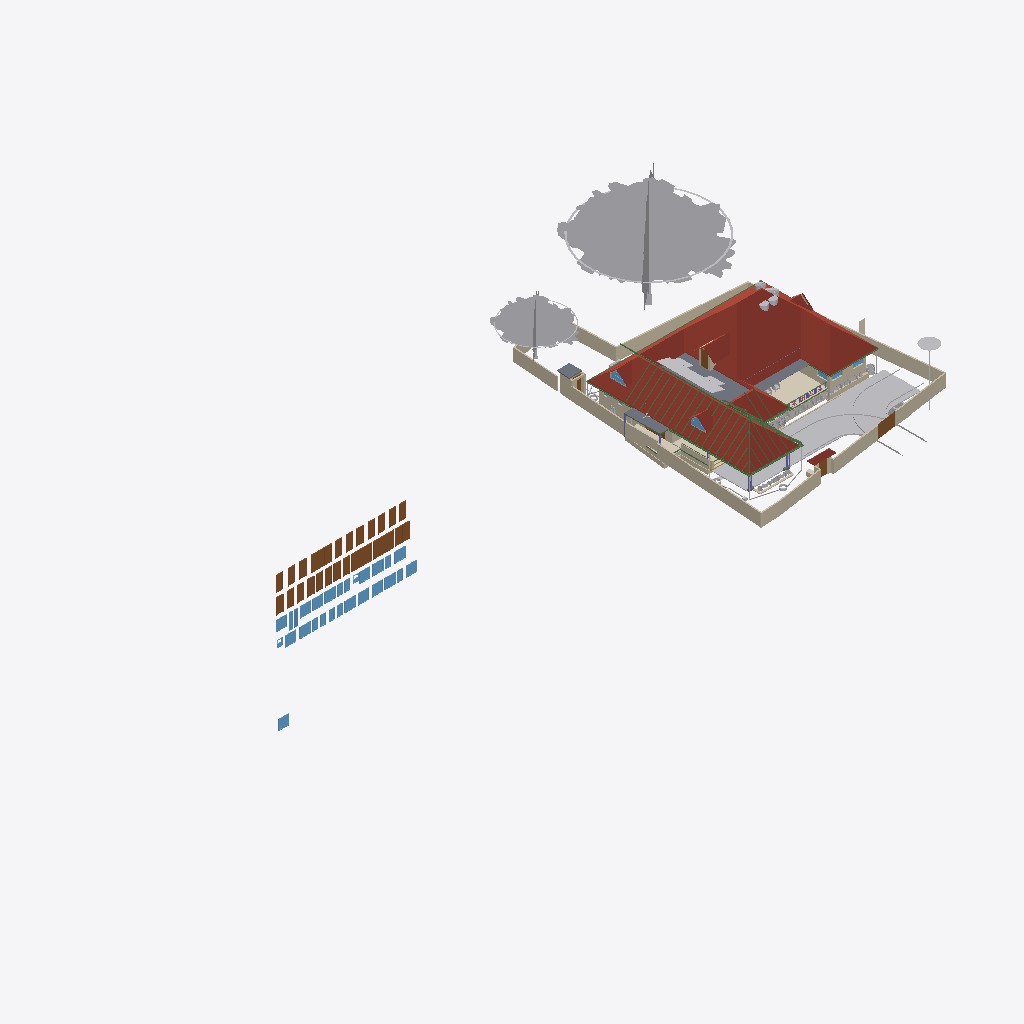
Isometric view of an IFC building model (IFC-SPF (STEP), schema IFC4X3, length unit metre), seen from the south-west, elements coloured by IFC class (only those large enough to see are counted): 37 walls (beige), 36 beams (green), 32 windows (light blue), 30 other elements (light grey), 28 doors (brown), 6 roofs (red-brown), 4 slabs (grey), 3 coverings (cream), 1 column (violet).
Extent 90.8 m × 45.8 m × 41.0 m (x, y, z). Storeys (11): GF at 0.00 m; 00 at 0.00 m; FFtop at 0.00 m; GFLintel at 0.00 m; FF at 0.00 m; Footing at 0.00 m; Verandah at 0.00 m; Plumbing at 0.00 m; schedule at 0.00 m; Electrical at 0.00 m; Roof at 3.00 m. Elements (2769): 484 IfcSystemFurnitureElement, 466 IfcBuildingElementProxy, 304 IfcBeam, 299 IfcWall, 272 IfcCovering, 157 IfcSwitchingDevice, 86 IfcLightFixture, 79 IfcPipeSegment, 59 IfcOutlet, 55 IfcGeographicElement, 55 IfcWindow, 53 IfcFurniture.

HEADER;
FILE_DESCRIPTION(('ViewDefinition[DesignTransferView]'),'2;1');
FILE_NAME('Sreekesh.ifc','2026-10-01T12:48:00+05:30',(),(),'IfcOpenShell 0.8.5','Bonsai 0.8.5','Nobody');
FILE_SCHEMA(('IFC4X3'));
ENDSEC;
DATA;
#1=IFCPROJECT('0aPvmvJuf5owphcfiKWAsN',$,'My Project',$,$,$,$,(#14,#26),#9);
#30=IFCSITE('3jTVXq97zE2OZTfzZH9iYT',$,'My Site',$,$,#53,$,$,$,$,$,$,$,$);
#211744=IFCSITE('2pH2ecD1v9bgK8psTEcl$_',$,'Site',$,$,#547284,#211754,$,$,(8,52,49,300000),(76,38,36,300000),$,$,$);
#36=IFCBUILDING('3Bt1MypEf4fuqFfshm9kTs',$,'My Building',$,$,#59,$,$,$,$,$,$);
#333137=IFCBUILDING('2u05Cn$TD6OPdaLJzvNsxO',$,'GFWall',$,$,#507878,$,$,$,$,$,$);
#339211=IFCBUILDING('002Xt49mzDahM74jmffgUi',$,'GF-P',$,$,#507873,$,$,$,$,$,$);
#42=IFCBUILDINGSTOREY('3Yt8GBe1vE1Byt_$JKaQnQ',$,'GF',$,$,#509173,$,$,$,$);
#8023=IFCBUILDINGSTOREY('3LNq90aff4Xhn4xfthWyFx',$,'00',$,$,#8039,$,$,$,$);
#71986=IFCBUILDINGSTOREY('1ZF$IMkzjA5efl8XVVA8ry',$,'FFtop',$,$,#508468,$,$,$,$);
#72129=IFCBUILDINGSTOREY('1Nt2vvvNTB5u0X$NIke4ti',$,'GFLintel',$,$,#510858,$,$,$,$);
#83382=IFCBUILDINGSTOREY('2do7yjy$r1eOSN7_GxsK9f',$,'FF',$,$,#508248,$,$,$,$);
#301077=IFCBUILDINGSTOREY('1n3LFyF6X708Cvo1r86gbR',$,'Footing',$,$,#508478,$,$,$,$);
#360055=IFCBUILDINGSTOREY('2kU8qRmBnF7foRmD37T33I',$,'Verandah',$,$,#360071,$,$,$,$);
#367233=IFCBUILDINGSTOREY('3r39yX7tr10xAjP1zlM9FN',$,'Plumbing',$,$,#367249,$,$,$,$);
#436766=IFCBUILDINGSTOREY('2CUKbd$of0Yx1yz6tYDaJY',$,'schedule',$,$,#511718,$,$,$,$);
#442969=IFCBUILDINGSTOREY('0sffW$JV12jOzJZIPBAWvQ',$,'Electrical',$,$,#442985,$,$,$,$);
#645077=IFCBUILDINGSTOREY('0JjibVR6r1sO_31MAb0rmm',$,'Roof',$,$,#645123,$,$,$,$);
#555419=IFCROOF('1Q4VQk1YHFF9Ikj7y4jhXy',$,'Main Roof',$,$,#555425,#555420,$,.GABLE_ROOF.);
#158109=IFCGEOGRAPHICELEMENT('1ICn9VC11DLu$jSeyjW6na',$,'GeographicElement',$,$,#159277,#158141,$,$);
#363541=IFCCOURSE('0hYJyXEsXANxqeScN2ddTn',$,'Course',$,$,#552989,#363556,$,$);
#158156=IFCGEOGRAPHICELEMENT('2JlHSkVhjCZPlJyc1W8A6K',$,'GeographicElement',$,$,#159282,#158188,$,$);
#285749=IFCWALL('23M4dZECv7RPP4RWKkyrhY',$,'Wall.082',$,$,#435018,#285760,$,$);
#65997=IFCWALL('1DC2$ngnnDR8Q9h6mAR0js',$,'Wall',$,$,#345521,#66003,$,$);
#222195=IFCWALL('2ixJvC9dH599amejUM2w6G',$,'Wall',$,$,#293165,#222215,$,$);
#66022=IFCWALL('2FUeR5sFb9uwjJGdeVWABU',$,'Wall',$,$,#431152,#66028,$,$);
#345031=IFCCOVERING('3RPlCoLTXEkg2LQ5VmhLHT',$,'Covering',$,$,#361378,#345042,$,$);
#5763=IFCSLAB('2k1_QIQ_vEheGYBKPFgtqG',$,'Slab',$,$,#508328,#5774,$,$);
#226167=IFCWALL('1JVywoPUH41xuuLQv_Mf23',$,'Wall.082',$,$,#434788,#226178,$,$);
#578743=IFCCOURSE('10JQwc8Rj1DhdDleds_4eD',$,'Course',$,$,#579139,#578764,$,$);
#65878=IFCWALL('1RxXXtAKb3$uqm3spal5Ab',$,'Wall.049',$,$,#434824,#65884,$,$);
#110356=IFCWALL('3Jc2L501zCIf2lBfrewdbK',$,'Wall',$,$,#434868,#110367,$,$);
#345472=IFCWALL('0yhntx_XHBtOwqFxJIUy0e',$,'Wall.082',$,$,#345566,#345483,$,$);
#219358=IFCROOF('2NvTBbesP9PgYEhMlxRBaG',$,'Roof',$,$,#508323,#219392,$,.GABLE_ROOF.);
#106476=IFCSLAB('3SWoLdiHLDExF96lrfPbJY',$,'Slab',$,$,#510868,#106487,$,$);
#285691=IFCWALL('3FXX66X1H7gQUhINB1ZqHj',$,'Wall.082',$,$,#434912,#285702,$,$);
#2872=IFCWALL('0VICnwrYLCM9IhHcjSiD9g',$,'Wall',$,$,#507923,#2879,$,$);
#437505=IFCDOOR('3Vw79$mJ981wtZ4gjDcwpp',$,'Door',$,$,#441913,#474619,'04',2.09999990463257,1.20000004768372,$,$,$);
#470777=IFCDOOR('0t87$1_hz87gsqjjPaod5f',$,'Door',$,$,#471132,#474671,'20',2.09999990463257,1.20000004768372,$,$,$);
#470811=IFCDOOR('2sEs1R1lb5Jhf2YwHu_NhE',$,'Door',$,$,#471147,#474708,'21',2.09999990463257,1.20000004768372,$,$,$);
#106448=IFCSLAB('1GhnzeWbD1FR$mVw6S$mla',$,'Slab',$,$,#510863,#106464,$,$);
#3151=IFCWALL('2frHB1bR9FtP23RXamn7Ko',$,'Wall',$,$,#508018,#3162,$,$);
#532060=IFCGEOGRAPHICELEMENT('1VW7zlP9bBSxb2PxGzOpUg',$,'Theng','21ida, 65c',$,#532078,#532059,$,.VEGETATION.);
#109955=IFCWALL('0m53cJKujAOwiy8OxGf4Uf',$,'Wall',$,$,#434806,#109966,$,$);
#218560=IFCROOF('2C1nQ2OAXBdxxnXR0n9JKC',$,'Roof',$,$,#508313,#218594,$,.GABLE_ROOF.);
#217997=IFCROOF('2hcpXsHbj3E8lTGOwf_Twb',$,'Roof',$,$,#508408,#218003,$,.GABLE_ROOF.);
#116735=IFCDOOR('1dZUIR_mr60wAZddeiCYTI',$,'Door',$,$,#281598,#116767,$,1.79999995231628,3.0,$,$,$);
#590379=IFCCOVERING('2ZGsMYGazAchJobXoI0Ygv',$,'Covering',$,$,#590422,#590395,$,$);
#3520=IFCWALL('1kfIyPN_b4JPSDED46DDvv',$,'Wall',$,$,#507918,#3526,$,$);
#309185=IFCWALL('1RTxTTrCL8QeAofqzjoycv',$,'Wall',$,$,#508628,#309196,$,$);
#389139=IFCBEAM('38yYLt849AL9vMzuf_qlJY',$,'Beam',$,$,#511003,#389138,$,$);
#117585=IFCSLAB('00nkzVGuT6heoHGHN6WRGv',$,'Slab',$,$,#508418,#117596,$,$);
#110251=IFCROOF('2Ww7svPQzEgA_fCzhmYus_',$,'Roof',$,$,#363446,#110283,$,.HIP_ROOF.);
#117253=IFCWALL('2NQIKohcDAsQMbNSTdACJd',$,'Wall.049',$,$,#510658,#117264,$,$);
#644985=IFCBEAM('1L30fVSzrBmAuxryudhZM0',$,'Beam',$,$,#647075,#645004,$,$);
#206723=IFCBUILDINGELEMENTPROXY('2K1LMOkm11dBWSaNfDUHsX',$,'BuildingElementProxy',$,$,#531325,#206736,$,$);
#218717=IFCROOF('1hzKHTNaL00O8K0DSnXvur',$,'Roof',$,$,#633399,#218751,$,.GABLE_ROOF.);
#388788=IFCBEAM('0CBrXPli9CuuYJqAxGAoT2',$,'Beam',$,$,#510988,#388787,$,$);
#72992=IFCWALL('0nKeLZCI54WeIG0cLfl1fW',$,'Wall',$,$,#368846,#73003,$,$);
#332304=IFCWALL('0ZmojOdCnDxP$iDjWVcZ2G',$,'Wall',$,$,#360087,#332324,$,$);
#472929=IFCWINDOW('3ZxmguW$r6rgD8U6rsHeov',$,'Window',$,$,#473033,#472943,'32',1.29999995231628,1.54999995231628,$,$,$);
#472474=IFCWINDOW('1MxAzrC09ESQOos8fKjYKU',$,'Window',$,$,#472528,#472488,'27',1.29999995231628,1.54999995231628,$,$,$);
#473039=IFCWINDOW('3I0jIeasz9bPnd$EPsjU7w',$,'Window',$,$,#473758,#473053,'34',1.29999995231628,1.54999995231628,$,$,$);
#473187=IFCWINDOW('2n3dOUsTbEjAw1t_1b0qHk',$,'Window',$,$,#473241,#473201,'37',1.29999995231628,1.54999995231628,$,$,$);
#473479=IFCWINDOW('28ovQprHX7H9ZCBnrN8ydw',$,'Window',$,$,#473533,#473493,'42',1.29999995231628,1.54999995231628,$,$,$);
#473644=IFCWINDOW('0qPJyvNrnBPOwoE6u111LD',$,'Window',$,$,#473768,#473658,'45',1.29999995231628,1.54999995231628,$,$,$);
#440168=IFCDOOR('05ygje8oDCM8k$DCM_FIgq',$,'Door',$,$,#471102,#468448,'18',2.09999990463257,1.20000004768372,$,$,$);
#439877=IFCDOOR('1ohfLK289CGQgvLo23Ub_B',$,'Door',$,$,#441793,#470397,'15',2.09999990463257,1.20000004768372,$,$,$);
#470879=IFCDOOR('3uBzIOBwv9KRz8nGRgS45n',$,'Door',$,$,#471177,#471251,'48',2.09999990463257,1.20000004768372,$,$,$);
#437450=IFCDOOR('37YLLyO1T0MRzd$WfncXke',$,'Door',$,$,#441748,#469917,'03',2.09999990463257,1.20000004768372,$,$,$);
#439604=IFCDOOR('0QS2XabDX52xoB56jEdYKn',$,'Door',$,$,#441868,#470307,'12',2.09999990463257,1.20000004768372,$,$,$);
#438650=IFCDOOR('3J6pX7wADBiwY7pVd53n9u',$,'Door',$,$,#441928,#470206,'07',2.09999990463257,1.20000004768372,$,$,$);
#388715=IFCBEAM('3jI7cp3YfEpe0vqGUIgXwj',$,'Beam',$,$,#510963,#388714,$,$);
#472356=IFCWINDOW('0ryRUBqR17Fvdx1isygBpA',$,'Window',$,$,#472418,#472378,'25',1.29999995231628,1.54999995231628,$,$,$);
#473132=IFCWINDOW('0ewWO9aRTEiu2DgmtsmmdL',$,'Window',$,$,#473186,#473146,'36',1.29999995231628,1.54999995231628,$,$,$);
#473534=IFCWINDOW('11Ns6xH_X2POblD9oamnOW',$,'Window',$,$,#473588,#473548,'43',1.29999995231628,1.54999995231628,$,$,$);
#473589=IFCWINDOW('1lZG8N2onCAgw6Wp2oBrNS',$,'Window',$,$,#473643,#473603,'44',1.29999995231628,1.54999995231628,$,$,$);
#441389=IFCWINDOW('1uIrQzLwb0FBf4o$gkmCiN',$,'Window',$,$,#442003,#472145,'22',1.29999995231628,1.54999995231628,$,$,$);
#472419=IFCWINDOW('0GCLM9tzbEz8ByjWX9sRRM',$,'Window',$,$,#472473,#472433,'26',1.29999995231628,1.54999995231628,$,$,$);
#472861=IFCWINDOW('3UJpKkISXCVxpeMHT8_AWt',$,'Window',$,$,#511733,#472875,'31',1.29999995231628,1.54999995231628,$,$,$);
#473774=IFCWINDOW('0z6Mla7555BeT2xgOSIEjn',$,'Window',$,$,#473828,#473788,'47',1.29999995231628,1.54999995231628,$,$,$);
#441361=IFCWINDOW('3rxiGfLv100Og8luFZP7ej',$,'Window',$,$,#511728,#441369,$,1.5,1.5499999523162842,$,$,$);
#438349=IFCDOOR('2bR2Lz4dfAH9NgHBO7V5eF',$,'Door',$,$,#441823,#470176,'06',2.09999990463257,1.20000004768372,$,$,$);
#439712=IFCDOOR('1r8n9ueob9YhwGM$AZbf6r',$,'Door',$,$,#441958,#470337,'13',2.09999990463257,1.20000004768372,$,$,$);
#440030=IFCDOOR('3KL$NcU1T879eGRiUWCmhA',$,'Door',$,$,#471117,#470457,'17',2.09999990463257,1.20000004768372,$,$,$);
#440204=IFCDOOR('0HjACDWSL4vgj3$kRw90ep',$,'Door',$,$,#471072,#470496,'19',2.09999990463257,1.20000004768372,$,$,$);
#438749=IFCDOOR('0$8DVY4oP3JO_c4OhxM5aR',$,'Door',$,$,#441838,#469108,'08',2.09999990463257,1.20000004768372,$,$,$);
#438910=IFCDOOR('2_EdLDw6f7cw9b3egCOt52',$,'Door',$,$,#441778,#469244,'10',2.09999990463257,1.20000004768372,$,$,$);
#436799=IFCDOOR('0XlfQQ3kH9bQ4xqE2F$NJd',$,'Door',$,$,#469873,#469836,'01',2.09999990463257,1.20000004768372,$,$,$);
#437395=IFCDOOR('2VOTDILfv12gFz9g4dV8WW',$,'Door',$,$,#441733,#469884,'02',2.09999990463257,1.20000004768372,$,$,$);
#438848=IFCDOOR('2HPJSE6uf7U8CSmEi_m1ZG',$,'Door',$,$,#441853,#470236,'09',2.09999990463257,1.20000004768372,$,$,$);
#439176=IFCDOOR('1NZwsCyRPA_Rvuq6ikN8ou',$,'Door',$,$,#441943,#470277,'11',2.09999990463257,1.20000004768372,$,$,$);
#439815=IFCDOOR('2VNwutCjrDBfJLcvmkUCbO',$,'Door',$,$,#441883,#470367,'14',2.09999990463257,1.20000004768372,$,$,$);
#439989=IFCDOOR('0D4N6xcBrEcv7IQhny9OtU',$,'Door',$,$,#471087,#470427,'16',2.09999990463257,1.20000004768372,$,$,$);
#470845=IFCDOOR('0EBcwWEG1BLfBC_Rm2jIl2',$,'Door',$,$,#471162,#471221,'47',2.09999990463257,1.20000004768372,$,$,$);
#438103=IFCDOOR('1W4kbGnrf4BviYzt90euy7',$,'Door',$,$,#470165,#470128,'05',2.09999990463257,1.20000004768372,$,$,$);
#189522=IFCBUILDINGELEMENTPROXY('2fyH_FbBX1$e0RliKTBWRO',$,'BuildingElementProxy',$,$,#531320,#189554,$,$);
#116971=IFCWALL('08FBn4OWj7ogBqhIhITLuq',$,'Wall.049',$,$,#510673,#116982,$,$);
#146896=IFCDOOR('233Y4LKh93tgjzr0JDxIFw',$,'Door',$,$,#348594,#468928,$,2.09999990463257,1.20000004768372,$,$,$);
#328429=IFCWALL('2kbqNKfzvEQ9JHWg3KnlRz',$,'Wall',$,$,#360107,#328449,$,$);
#578551=IFCWALL('3M_0KDf$P8_e6nv0RxeMA_',$,'Wall',$,$,#578974,#578571,$,$);
#111610=IFCDOOR('0JnVCEbZ93QxaghwOdNV45',$,'Door',$,$,#222491,#363404,$,2.09999990463257,1.20000004768372,$,$,$);
#327474=IFCWALL('2U4iGMjzz8RwTIGrH2ENgx',$,'Wall',$,$,#360262,#327494,$,$);
#357747=IFCWINDOW('0unPHkQknB1wc7pxPHjPGP',$,'Window',$,$,#508403,#357760,$,$,$,$,$,$);
#218541=IFCWINDOW('21qcPfDRT2hPC8Z6tF6XzK',$,'Window',$,$,#508308,#218554,$,$,$,$,$,$);
#101757=IFCWALL('3Re5U6AfH5hRjhCU8HzlUQ',$,'Wall',$,$,#149415,#101777,$,$);
#106524=IFCSOLARDEVICE('3S6vjv$5jE1uGxlQ_RICMy',$,'SolarDevice',$,$,#508253,#106556,$,$);
#644609=IFCBEAM('0gksNmTTP6V8HpJmgLM0wW',$,'Beam',$,$,#650630,#644628,$,$);
#106913=IFCSOLARDEVICE('3N6FBuwFX6eRZQfWUTehiA',$,'SolarDevice',$,$,#508298,#106930,$,$);
#106597=IFCSOLARDEVICE('1JeFrLyoz5IhCtXWc_EtwE',$,'SolarDevice',$,$,#508268,#106614,$,$);
#106651=IFCSOLARDEVICE('3GkHrXcpz9luFJaFckT4XJ',$,'SolarDevice',$,$,#508283,#106668,$,$);
#656038=IFCCOVERING('2c$MwMwMP6HfcKGznvfoX$',$,'Covering',$,$,#656095,#656054,$,$);
#106561=IFCSOLARDEVICE('2N7C3uFTr0ovBcfJ26O6Lk',$,'SolarDevice',$,$,#508258,#106578,$,$);
#106615=IFCSOLARDEVICE('0CbIHREHr2w9gh5lx0_n0D',$,'SolarDevice',$,$,#508273,#106632,$,$);
#106633=IFCSOLARDEVICE('3nYAYQFdT0Hu3774nkbnMA',$,'SolarDevice',$,$,#508278,#106650,$,$);
#106579=IFCSOLARDEVICE('1xWH0eIEnB$BgsSW0yRufF',$,'SolarDevice',$,$,#508263,#106596,$,$);
#106669=IFCSOLARDEVICE('3CH4PS5oz4_xvHOpIILxvJ',$,'SolarDevice',$,$,#508288,#106686,$,$);
#106895=IFCSOLARDEVICE('3hGn0pNNz3NwRu5qnQ1KkQ',$,'SolarDevice',$,$,#508293,#106912,$,$);
#415400=IFCTANK('2cN9Lf$sT3KBiodaXpFIbN',$,'Tank',$,$,#634247,#634034,$,$);
#455969=IFCWALL('10vr2jrxH5u9xDp2P5Tk9Y',$,'Wall',$,$,#509053,#455989,$,$);
#634035=IFCTANK('1xJqb3udnDYRx6XAeJzIMC',$,'Tank',$,$,#634209,#634048,$,$);
#388502=IFCBEAM('35uj72bWH5VeeE5oLL9s_t',$,'Beam',$,$,#510958,#388501,$,$);
#388934=IFCBEAM('02028txQrArOf6QyRmi8S_',$,'Beam',$,$,#510993,#388933,$,$);
#327285=IFCWALL('1vo4h6gUf99v7g_hI2dwLe',$,'Wall',$,$,#360257,#327305,$,$);
#472233=IFCWINDOW('2o4E9pPUr5tvLXhqGsnN5n',$,'Window',$,$,#472314,#472270,'23',1.29999995231628,1.54999995231628,$,$,$);
#472529=IFCWINDOW('1T4xVqsNn09Q7QANEos0xY',$,'Window',$,$,#472632,#472587,'28',1.29999995231628,1.54999995231628,$,$,$);
#472633=IFCWINDOW('0Zl2gE8_586PvBdKooVPGr',$,'Window',$,$,#472761,#472691,'29',1.29999995231628,1.54999995231628,$,$,$);
#472979=IFCWINDOW('2zT7vXKsv2yOLSfm2klIRE',$,'Window',$,$,#473038,#472993,'33',1.29999995231628,1.54999995231628,$,$,$);
#473319=IFCWINDOW('1zR4pmTQH9$B7C01p1Qh6Y',$,'Window',$,$,#473373,#473333,'39',1.29999995231628,1.54999995231628,$,$,$);
#473242=IFCWINDOW('1gX6TXdPf9AO4DNYBx2gS1',$,'Window',$,$,#528392,#473278,'38',1.29999995231628,1.54999995231628,$,$,$);
#473374=IFCWINDOW('2BTWCkad52rRnR2lhAJRnt',$,'Window',$,$,#473428,#473388,'40',1.29999995231628,1.54999995231628,$,$,$);
#473429=IFCWINDOW('2dzOHbFk98Zx2bSaCiLBYU',$,'Window',$,$,#473698,#473443,'41',1.29999995231628,1.54999995231628,$,$,$);
#473699=IFCWINDOW('2YOiOVaET4gOMuWXCG8Xoa',$,'Window',$,$,#473773,#473713,'46',1.29999995231628,1.54999995231628,$,$,$);
#634087=IFCTANK('3YJgfQIzT5nu0VKyu2pyyk',$,'Tank',$,$,#634252,#635311,$,$);
#110674=IFCWALL('1a_hfYQo5DRgtEum677ZGl',$,'Wall',$,$,#292365,#110685,$,$);
#472315=IFCWINDOW('0x22XexIv8lx4ALyuFep0N',$,'Window',$,$,#472355,#472329,'24',1.29999995231628,1.54999995231628,$,$,$);
#65947=IFCWALL('08s$eE7qfC1vtHJbeTdsNK',$,'Wall',$,$,#434943,#65953,$,$);
#635263=IFCTANK('1mf97JXIj4aObIWMnXzwXx',$,'Tank',$,$,#635293,#635873,$,$);
#389073=IFCBEAM('1SW1UMPTn6IukCzEsXMMce',$,'Beam',$,$,#656002,#389072,$,$);
#414475=IFCWASTETERMINAL('1uBGk1gxzE9hTrqFRynQQB',$,'WasteTerminal',$,$,#532354,#530474,$,$);
#329035=IFCWALL('2$n50xrj53zPnnhI4Jq0HX',$,'Wall',$,$,#360082,#329055,$,$);
#117669=IFCDOOR('1Oy85YKxL61PqzyfMMUgcU',$,'Door',$,$,#498586,#469078,$,2.09999990463257,1.0,$,$,$);
#4009=IFCWALL('2lHSG51rHEfeNsY_Rnf304',$,'Wall',$,$,#507888,#4020,$,$);
#645235=IFCBEAM('2Oin1Ne_j0Q82Idq$mlWVc',$,'Beam',$,$,#647449,#645254,$,$);
#644661=IFCBEAM('0CDPZhXT1CnQJ6G9iM0u8_',$,'Beam',$,$,#650625,#644680,$,$);
#645194=IFCBEAM('17t2yrafn8Jxdoa9wkH8Ti',$,'Beam',$,$,#647444,#645213,$,$);
#645399=IFCBEAM('1GMmdLL39DtfiatFRX2PJu',$,'Beam',$,$,#647469,#645418,$,$);
#645440=IFCBEAM('2lDBmqouH7oe7uR9hnPXvs',$,'Beam',$,$,#647474,#645459,$,$);
#645481=IFCBEAM('0lBwHY27j84BUoVp_wpCHC',$,'Beam',$,$,#647479,#645500,$,$);
#645522=IFCBEAM('2g2eptVM1ARPrwJCKk9yVw',$,'Beam',$,$,#647484,#645541,$,$);
#645153=IFCBEAM('1Orj1AqVr0zuwS3l326yvQ',$,'Beam',$,$,#647439,#645172,$,$);
#645653=IFCBEAM('1rNYpuZRfDNw4b8uIx8qaZ',$,'Beam',$,$,#647499,#645672,$,$);
#645612=IFCBEAM('1HJgpuWWLA9hfd5o_AdbZc',$,'Beam',$,$,#647494,#645631,$,$);
#644731=IFCBEAM('3SP3Q5izPF2vDdNzExj1eI',$,'Beam',$,$,#647048,#644750,$,$);
#645571=IFCBEAM('01PUMnZTP8WfOaR01QojjC',$,'Beam',$,$,#647489,#645590,$,$);
#645694=IFCBEAM('3Tm0rkt_f1mxqBQ1ZyhA4Q',$,'Beam',$,$,#647504,#645713,$,$);
#327732=IFCBEAM('3LAC8rAaD0M95EF$UDM7CJ',$,'Beam',$,$,#632819,#327751,$,$);
#645358=IFCBEAM('2VZMMnwrP6mwhqwndare$D',$,'Beam',$,$,#647464,#645377,$,$);
#26789=IFCDOOR('3HF$fS8tX7kw4y81dHWRkr',$,'Door',$,$,#496618,#514869,'04',2.25,3.0,$,$,$);
#332235=IFCWALL('0WW$1fAGf3sAubsqiDgRRp',$,'Wall',$,$,#360287,#332255,$,$);
#111126=IFCWALL('11fiDOfq54uheWI4ur$p_M',$,'Wall',$,$,#292347,#111137,$,$);
#117002=IFCWALL('2_YAAq8JL4QhCYm3Y6yZZ5',$,'Wall.049',$,$,#510663,#117013,$,$);
#650526=IFCBEAM('3qgKDgc85B3uu1TfwxRNAl',$,'Beam',$,$,#650750,#650565,$,$);
#102201=IFCWALL('1d8KAB1ef84Bs8SUdT2bKV',$,'Wall',$,$,#508348,#102212,$,$);
#587257=IFCFURNITURE('1m1IDkbbj7A8mHpTp2TFr1',$,'Furniture',$,$,#587627,#587270,$,$);
#628867=IFCWALL('1SfA8Ins5BdBp_BmrW5FTJ',$,'Wall',$,$,#629105,#628887,$,$);
#473089=IFCWINDOW('1_tLJRJAbCSei9XUsefKNp',$,'Window',$,$,#473763,#473103,'35',1.29999995231628,1.54999995231628,$,$,$);
#432857=IFCWASTETERMINAL('291ZfaJMX2QgzA0yx6Dgbh',$,'WasteTerminal',$,$,#433019,#531734,$,$);
#497623=IFCWASTETERMINAL('34NU5aFADBEgYRsNmq3pIl',$,'WasteTerminal',$,$,#532147,#531165,$,$);
#651705=IFCBEAM('01n6aVHh92QRVZBiri8KI7',$,'Beam',$,$,#652443,#651744,$,$);
#472762=IFCWINDOW('1GHGaSiXnFWuxMJhhdjlFz',$,'Window',$,$,#472860,#472799,'30',1.29999995231628,1.54999995231628,$,$,$);
#24945=IFCWINDOW('0pIOr8Fwn768Q5gngNrD$h',$,'Window',$,$,#616592,#99803,'43',1.5,1.5499999523162842,$,.DOUBLE_PANEL_VERTICAL.,$);
#99476=IFCWINDOW('0bWf0UbSH5vA18P2wXez2A',$,'Window',$,$,#616577,#99508,'42',1.5,1.5499999523162842,$,.DOUBLE_PANEL_VERTICAL.,$);
#102232=IFCWALL('3BbLnMq0r7ivvaULYjF4Vv',$,'Wall',$,$,#508353,#102243,$,$);
#455733=IFCWALL('1_lkS15SzFbRpeNiLwhyGU',$,'Wall',$,$,#508943,#455753,$,$);
#651910=IFCBEAM('06fSsxpkL6fB$_W2Ey9IQQ',$,'Beam',$,$,#651974,#651949,$,$);
#29270=IFCWINDOW('3GxmHADO1DPPnexShW0xza',$,'Window',$,$,#616607,#99898,'44',1.5,1.5499999523162842,$,$,$);
#329144=IFCWALL('0XJHmtTfD6sBELqtXy9e2a',$,'Wall',$,$,#360132,#329164,$,$);
#332339=IFCWALL('06RbKfkVLAig0EUUJcdLY6',$,'Wall',$,$,#360122,#332359,$,$);
#49227=IFCBEAM('2GaElzDELAMf9uZ0HgoOwe',$,'Beam',$,$,#509803,#49238,$,$);
#432880=IFCPIPESEGMENT('1rGfJt_$zAiun9MWrboOHJ',$,'PipeSegment',$,$,#433260,#432914,$,.FLEXIBLESEGMENT.);
#578729=IFCGEOGRAPHICELEMENT('06MXnCogj3JBfYDBdSb0Z0',$,'GeographicElement',$,$,#579149,#578742,$,$);
#414527=IFCWASTETERMINAL('0v1hqfc$r1$wf5R2fPkqwY',$,'WasteTerminal',$,$,#532285,#530579,$,$);
#327881=IFCBEAM('1z1Atghg99VfW7mInWERK0',$,'Beam',$,$,#632929,#327900,$,$);
#651980=IFCBEAM('255_PUlJTA98rOP3L_KcIU',$,'Beam',$,$,#652044,#652019,$,$);
#93900=IFCBEAM('0gdpNefCnB7wAvxTxiZvHd',$,'Beam',$,$,#509828,#93911,$,$);
#587236=IFCFURNITURE('1cniTIpBDFxhyk$ekZA5GO',$,'Furniture',$,$,#587622,#587249,$,$);
#645276=IFCBEAM('1nM2VlpVP3_xnqd7Kzd9xL',$,'Beam',$,$,#647454,#645295,$,$);
#388642=IFCBEAM('2ZH4G$MC58XAtNQkoO$cFt',$,'Beam',$,$,#510973,#388641,$,$);
#651855=IFCBEAM('0YYGz38HL48h0yUfdgpHZe',$,'Beam',$,$,#651909,#651894,$,$);
#652243=IFCBEAM('3eEwJ8ckbAOxsL$eRsYYZs',$,'Beam',$,$,#652458,#652282,$,$);
#226380=IFCCOLUMN('1sDYwOA5r3nwjHRU7tM1Mo',$,'Column',$,$,#509863,#226391,$,$);
#645317=IFCBEAM('3eA8joszT0quM92eKdN2uO',$,'Beam',$,$,#647459,#645336,$,$);
#531171=IFCWASTETERMINAL('1i3geByc5CSvzp84oXbmFI',$,'WasteTerminal',$,$,#532132,#531190,$,$);
#652113=IFCBEAM('1LNSapEq58cAaHS5qcLcyF',$,'Beam',$,$,#652177,#652152,$,$);
ENDSEC;
